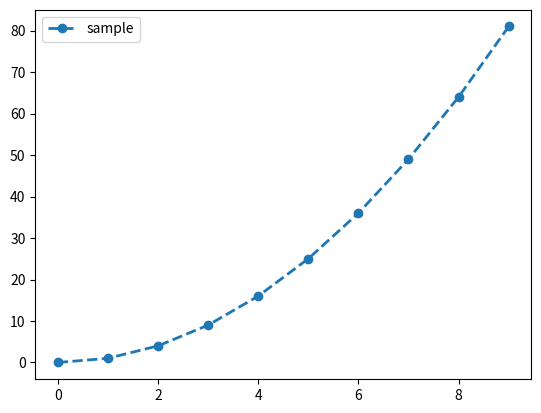

The script that saved this image:
# %%
import numpy as np

x = np.arange(10)

# %%
import matplotlib.pyplot as plt

plt.plot(x, x ** 2, lw=2, ls="--", marker="o", label="sample")
plt.legend(loc="best")
plt.show()

# %%
